Run: headless pygame with SDL's dummy video driver; simulated clock (each Clock.tick advances the game by its frame time, no real sleeping); random seed 0; keys injected as events and as key.get_pressed() state; no mouse input.
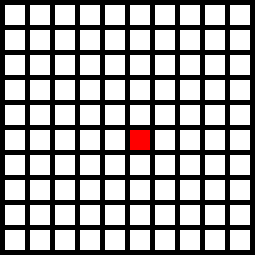
Frame 1 of 4 · flips 1–60 · no input
Frame 2 of 4 · flips 61–180 · tapped SPACE, RETURN · held RIGHT (→), D · screen unchanged from frame 1, image omitted
Frame 3 of 4 · flips 181–300 · held DOWN (↓), S · screen unchanged from frame 2, image omitted
Frame 4 of 4 · flips 301–420 · held LEFT (←), A, UP (↑), W · screen unchanged from frame 3, image omitted

The pygame program that drew these frames:

import pygame
# Define some colors
BLACK    = (   0,   0,   0)
WHITE    = ( 255, 255, 255)
GREEN    = (   0, 255,   0)
RED      = ( 255,   0,   0)

#set the height and width of each cell
width = 20
height = 20

#starting location of bull
bull_x = 5
bull_y = 5

#set the margin between each cell
margin = 5 

#starting location of lion
lion_x = margin * 5 + width * 5 + margin
lion_y = margin * 5 + height * 5 + margin

#initialize the game engine
pygame.init()
 
# Set the width and height of the screen [width, height]
size = (255, 255)
screen = pygame.display.set_mode(size)

#set title of screen
pygame.display.set_caption("My Game")
 
# Loop until the user clicks the close button.
done = False
 
# Used to manage how fast the screen updates
clock = pygame.time.Clock()
 
# -------- Main Program Loop -----------
while not done:
    # --- Main event loop
    for event in pygame.event.get(): # User did something
        if event.type == pygame.QUIT: # If user clicked close
            done = True # Flag that we are done so we exit this loop
 
    # --- Game logic should go here
 
    # First, clear the screen to white. Don't put other drawing commands
    # above this, or they will be erased with this command.
    screen.fill(BLACK)

    # --- Drawing code should go here
    # --- Drawing grid
    for column in range(0, 10):
        for rows in range(0,10):
            pygame.draw.rect(screen,WHITE,((margin+width)*column+margin,
                (margin+height)*rows+margin,width,height))


    # --- Drawing bull
    pygame.draw.rect(screen,GREEN, (bull_x, bull_y ,width,height));

    # --- Move bull
    bull_x += width+margin
 
    # --- Drawing lion
    pygame.draw.rect(screen,RED, (lion_x,lion_y,width,height));

    # --- Go ahead and update the screen with what we've drawn.
    pygame.display.flip()
 
    # --- Limit to 60 frames per second
    clock.tick(10)
 
# Close the window and quit.
# If you forget this line, the program will 'hang'
# on exit if running from IDLE.
pygame.quit()
